Run: headless pygame with SDL's dummy video driver; simulated clock (each Clock.tick advances the game by its frame time, no real sleeping); random seed 0; keys injected as events and as key.get_pressed() state; mouse plan: one left click at the window centre at the start of phase 2, then a move to the lower-right quarter at the start of phase 3.
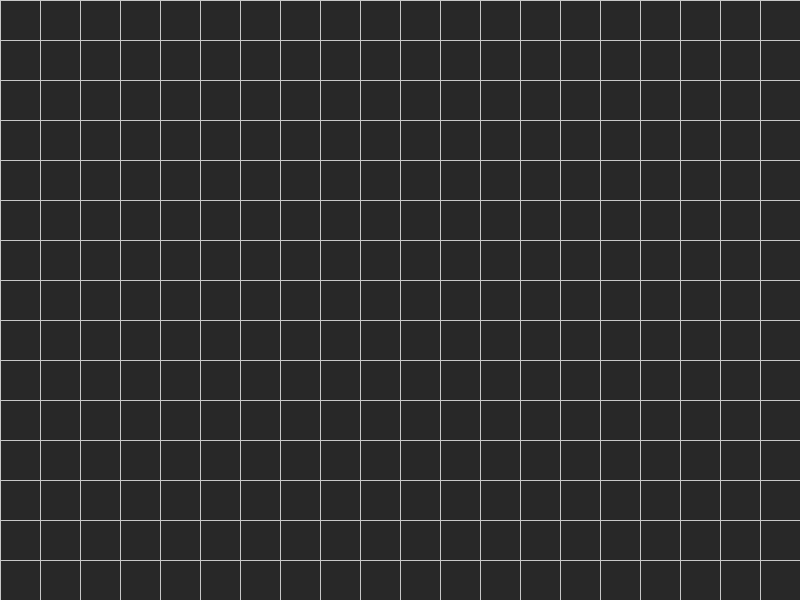
Frame 1 of 4 · flips 1–60 · no input
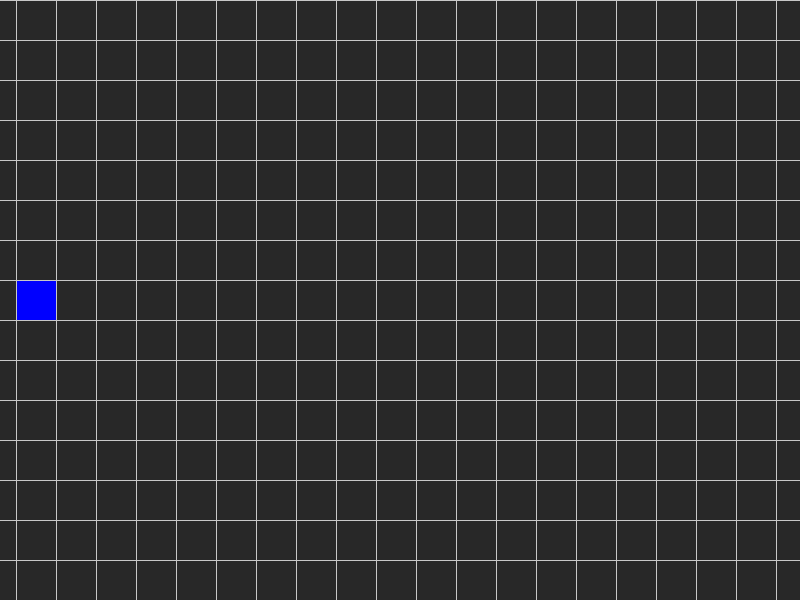
Frame 2 of 4 · flips 61–180 · clicked the window centre · tapped SPACE, RETURN · held RIGHT (→), D
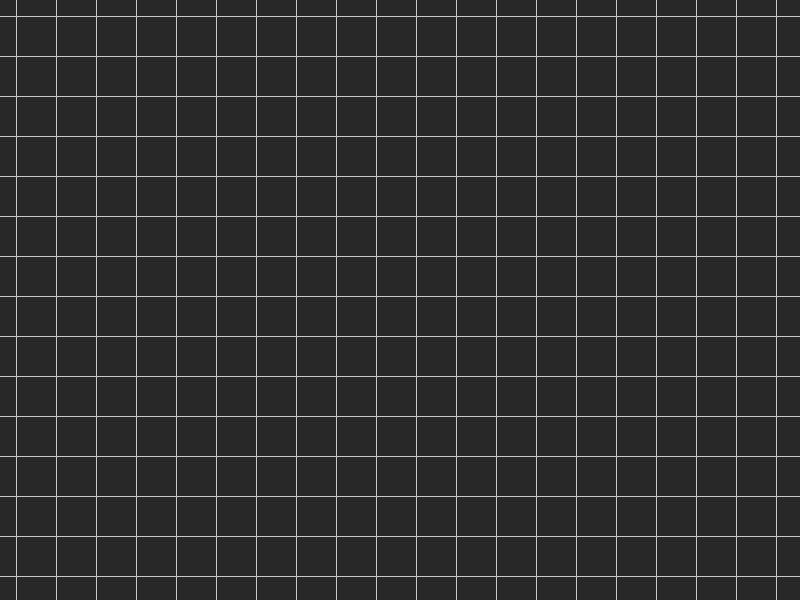
Frame 3 of 4 · flips 181–300 · moved the mouse to the lower-right quarter · held DOWN (↓), S
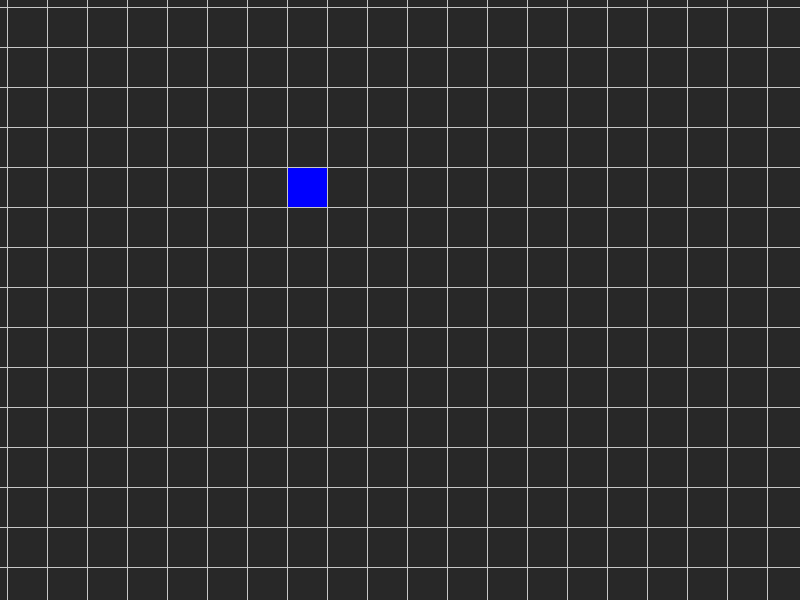
Frame 4 of 4 · flips 301–420 · held LEFT (←), A, UP (↑), W

The pygame program that drew these frames:

import math

import pygame
from pygame import RESIZABLE

pygame.init()

screen = pygame.display.set_mode((800, 600), RESIZABLE)

camera_x = 0
camera_y = 0

#just for defining
mouse_x = None
mouse_y = None
world_x = 0
world_y = 0

# pixels between grid lines
cell_size = 40

#clicked cells
clicked_cells = set()


clock = pygame.time.Clock()
speed = 200


running = True
while running:
    dt = clock.tick(60) / 1000
    for event in pygame.event.get():
        if event.type == pygame.QUIT:
            running = False

        if event.type == pygame.MOUSEBUTTONDOWN and event.button == 1:
            mouse_x, mouse_y = event.pos

    #camera movement
    keys = pygame.key.get_pressed()
    dx = 0
    dy = 0
    if keys[pygame.K_LEFT]:
        dx -= 1
    if keys[pygame.K_RIGHT]:
        dx += 1
    if keys[pygame.K_UP]:
        dy -= 1
    if keys[pygame.K_DOWN]:
        dy += 1

    length = math.sqrt(dx * dx + dy * dy)
    if length != 0:
        dx /= length
        dy /= length

    camera_x += dx * speed * dt
    camera_y += dy * speed * dt

    #mouse click
    if mouse_y and mouse_x != None:
        world_x = mouse_x + camera_x
        world_y = mouse_y + camera_y

        cell_x = world_x // cell_size
        cell_y = world_y // cell_size

        clicked_cells.add((cell_x, cell_y))

    screen.fill((40, 40, 40))
    width, height = screen.get_size()

    print(clicked_cells)

    # Rectangels
    for (cx, cy) in clicked_cells:
        screen_x = cx * cell_size - camera_x
        screen_y = cy * cell_size - camera_y
        pygame.draw.rect(screen, (0, 0, 255), (screen_x, screen_y, cell_size, cell_size))

    # Vertical lines
    for x in range(0, width + cell_size, cell_size):
        world_x = x + camera_x - (camera_x % cell_size)
        screen_x = x - (camera_x % cell_size)
        pygame.draw.line(screen, (200, 200, 200), (screen_x, 0), (screen_x, height))

    # Horizontal lines
    for y in range(0, height + cell_size, cell_size):
        world_y = y + camera_y - (camera_y % cell_size)
        screen_y = y - (camera_y % cell_size)
        pygame.draw.line(screen, (200, 200, 200), (0, screen_y), (width, screen_y))

    mouse_x = None
    mouse_y = None
    pygame.display.update()
pygame.quit()
